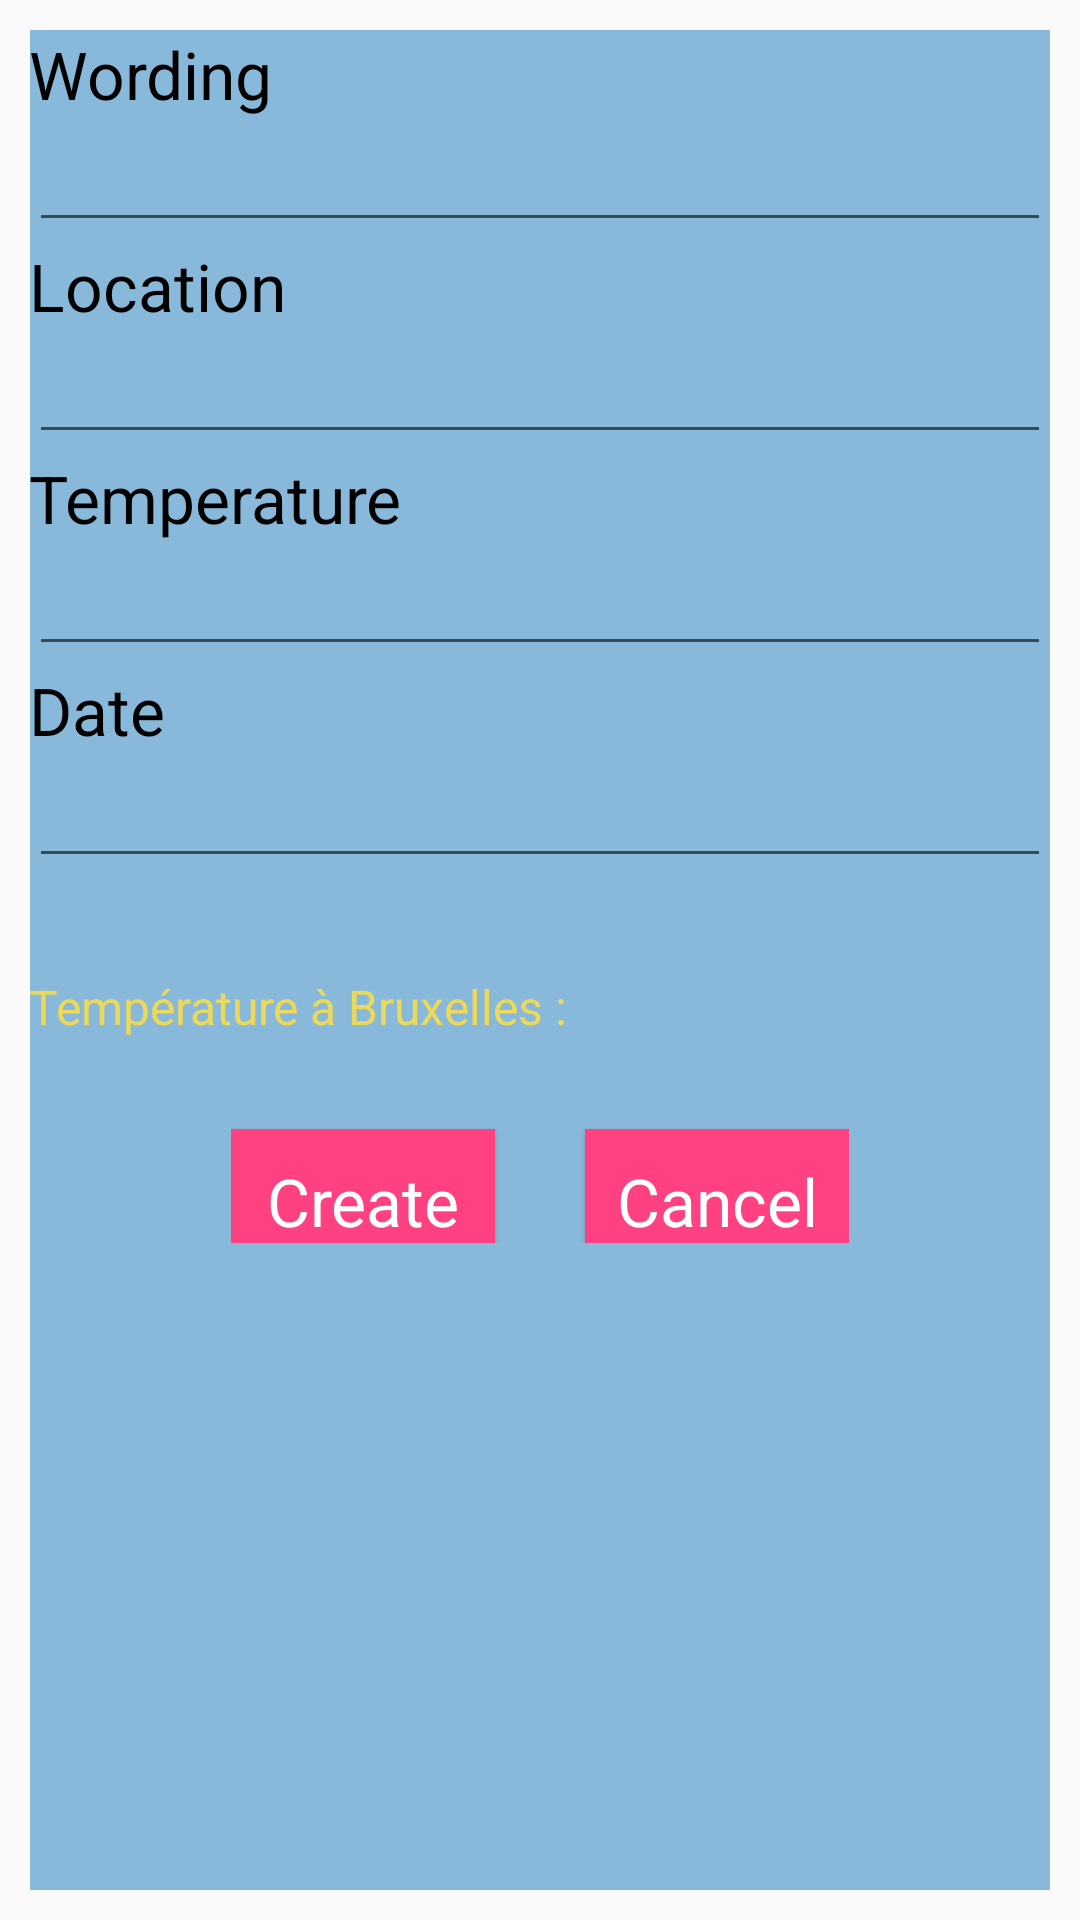

Here is an Android app screen rendered from its layout file. Give the layout XML and the strings, colors and styles it references.
<!-- AndroidManifest.xml: application theme AppTheme -->
<!-- res/layout/activity_create_frigo.xml -->
<?xml version="1.0" encoding="utf-8"?>
<ScrollView xmlns:android="http://schemas.android.com/apk/res/android"
    android:layout_width="fill_parent"
    android:layout_height="fill_parent"
    android:orientation="vertical"
    android:padding="10dp"
    android:fillViewport="true">
    <LinearLayout xmlns:android="http://schemas.android.com/apk/res/android"
        xmlns:tools="http://schemas.android.com/tools"
        android:layout_width="match_parent"
        android:layout_height="match_parent"
        android:paddingBottom="@dimen/activity_vertical_margin"
        android:paddingLeft="@dimen/activity_horizontal_margin"
        android:paddingRight="@dimen/activity_horizontal_margin"
        android:paddingTop="@dimen/activity_vertical_margin"
        android:orientation="vertical"
        android:background="#89B9DA"
        tools:context="bt.be.bddapplication.Controler.CreateFrigoActivity">

        <TextView
            android:layout_width="wrap_content"
            android:layout_height="wrap_content"
            android:id="@+id/tv_libelle"
            style="@style/MyDisplay"
            android:text="@string/libelle"/>
        <EditText
            android:layout_width="match_parent"
            android:layout_height="wrap_content"
            android:id="@+id/txt_libelle_frigo"/>
        <TextView
            android:layout_width="wrap_content"
            android:layout_height="wrap_content"
            android:id="@+id/tv_localisation"
            style="@style/MyDisplay"
            android:text="@string/localisation"/>
        <EditText
            android:layout_width="match_parent"
            android:layout_height="wrap_content"
            android:id="@+id/txt_localisation_frigo"/>
        <TextView
            android:layout_width="wrap_content"
            android:layout_height="wrap_content"
            android:id="@+id/tv_temperature"
            style="@style/MyDisplay"
            android:text="@string/temperature"/>
        <EditText
            android:layout_width="match_parent"
            android:layout_height="wrap_content"
            android:id="@+id/txt_temperature_frigo"
            android:inputType="numberSigned"/>
        <TextView
            android:layout_width="wrap_content"
            android:layout_height="wrap_content"
            android:id="@+id/tv_date"
            style="@style/MyDisplay"
            android:text="@string/date"/>

        <EditText
            android:layout_width="match_parent"
            android:layout_height="wrap_content"
            android:id="@+id/txt_date_creation_frigo"
            android:inputType="date"/>
        <TextView
            android:layout_width="wrap_content"
            android:layout_height="wrap_content"
            android:id="@+id/tv_temperature_ambiante"
            android:textSize="16dp"
            android:layout_marginTop="32dp"
            android:textColor="@color/indicator"
            android:text="Température à Bruxelles : "/>
        <LinearLayout
            android:layout_width="wrap_content"
            android:layout_height="wrap_content"
            android:layout_gravity="center">
            <Button
                android:layout_width="wrap_content"
                android:layout_height="wrap_content"
                android:id="@+id/btn_create_frigo"
                android:text="@string/create"
                style="@style/MyButtonProject"
                android:onClick="createFridge"
                android:layout_gravity="center"
                android:layout_marginTop="20dp"
                />
            <Button
                android:layout_width="wrap_content"
                android:layout_height="wrap_content"
                android:id="@+id/btn_cancel_create_frigo"
                android:text="@string/user_cansel_register"
                style="@style/MyButtonProject"
                android:onClick="cancelCreateFridge"
                android:layout_gravity="center"
                android:layout_marginLeft="30dp"
                android:layout_marginTop="20dp"
               />


        </LinearLayout>


    </LinearLayout>
</ScrollView>
<!-- resources referenced by this layout -->
<resources>
  <color name="indicator">#ecd95a</color>
  <string name="create">Create</string>
  <string name="date">Date</string>
  <string name="libelle">Wording</string>
  <string name="localisation">Location</string>
  <string name="temperature">Temperature</string>
  <string name="user_cansel_register">Cancel</string>
  <style name="MyButtonProject" parent="android:Widget.Button">
          <item name="android:layout_width">fill_parent</item>
          <item name="android:layout_height">wrap_content</item>
          <item name="android:background">@color/colorAccent</item>
          <item name="android:textColor">#ffffff</item>
          <item name="android:textSize">22sp</item>
      </style>
  <style name="MyDisplay" parent="android:Widget.TextView">
          <item name="android:layout_width">match_parent</item>
          <item name="android:layout_height">wrap_content</item>
          <item name="android:textColor">@color/black</item>
          <item name="android:textSize">22sp</item>
      </style>
  <style name="AppTheme" parent="Theme.AppCompat.Light.DarkActionBar">
          
       <item name="colorPrimary">@color/colorPrimary</item>
       <item name="colorPrimaryDark">@color/colorPrimaryDark</item>
       <item name="colorAccent">@color/colorAccent</item>
  
    </style>
  <color name="colorAccent">#FF4081</color>
  <color name="black">#000</color>
  <color name="colorPrimary">#3F51B5</color>
  <color name="colorPrimaryDark">#303F9F</color>
</resources>
